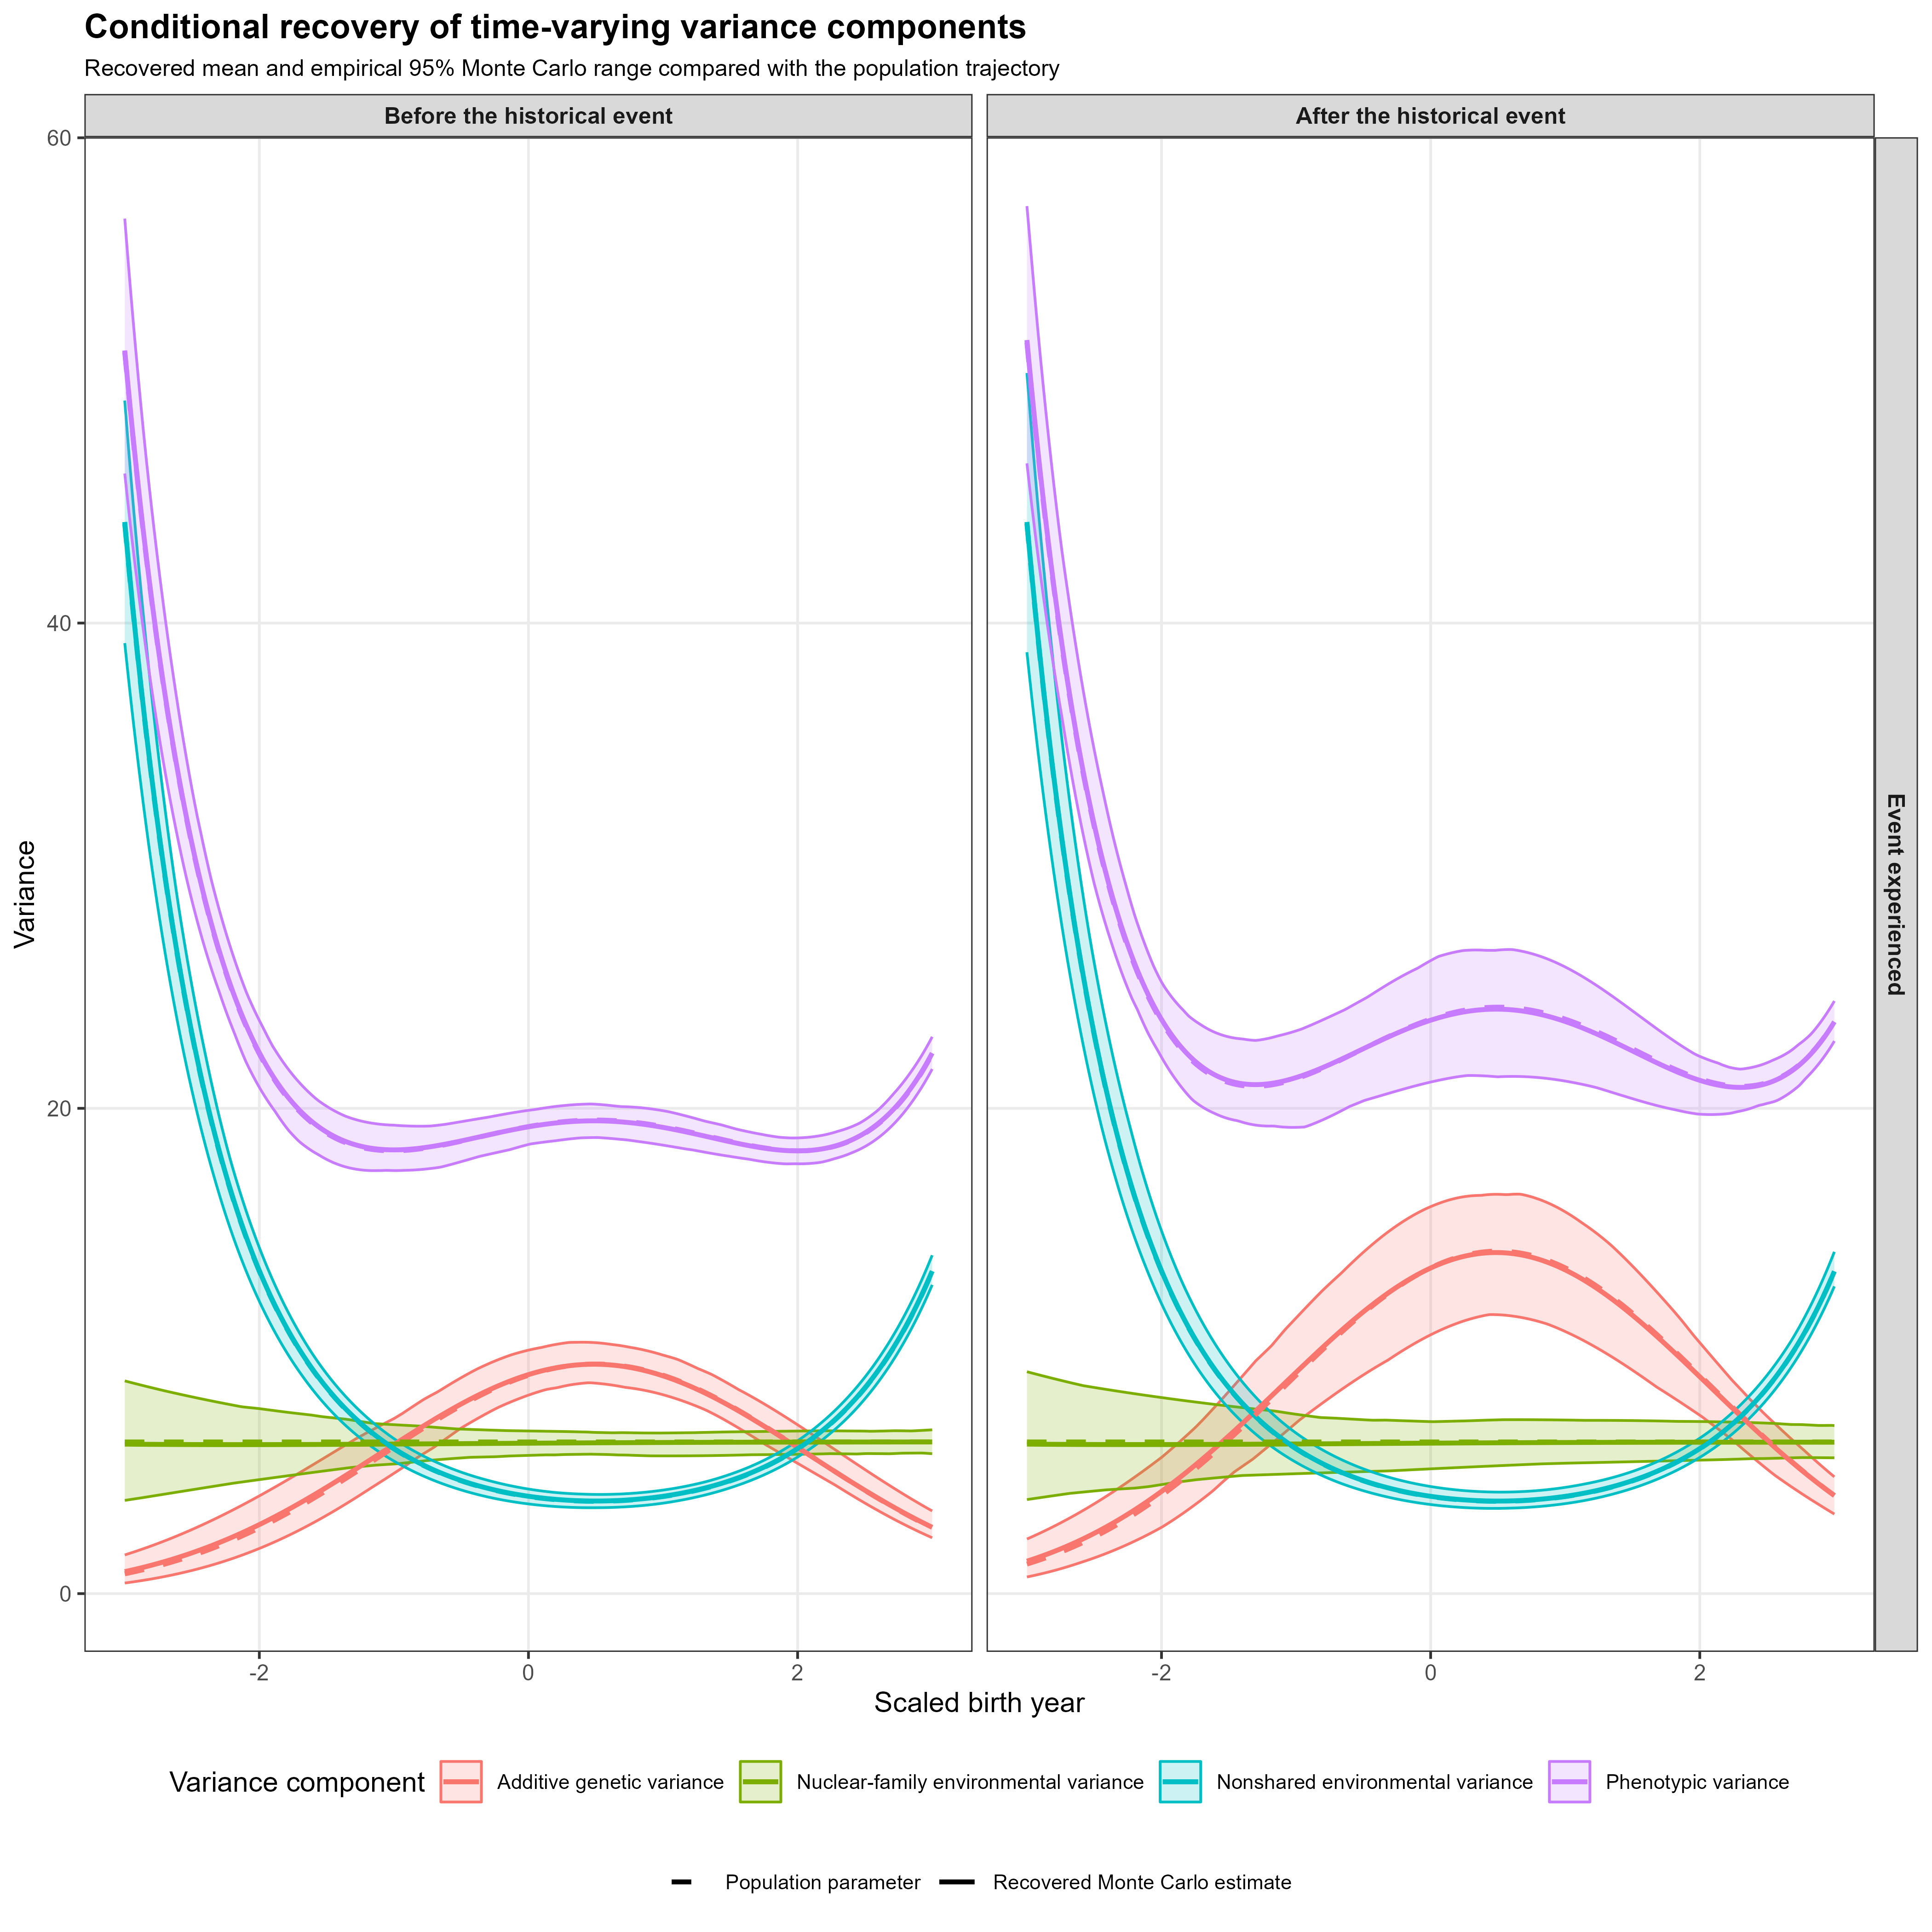

The file beside this chart, header and first rows:
time, historical_period, event_experienced, event_effect, component, n_replications, recovered_mean, recovered_median, recovered_lower, recovered_upper, population_variance, recovered_central, historical_period_label, event_experience_label
-3, 0, 0, 0, Additive genetic variance, 100, 0.9058, 0.9027, 0.4358, 1.594, 0.8165, 0.9058, Before the historical event, Event not experienced
-3, 0, 0, 0, Nuclear-family environmental variance, 100, 6.161, 6.081, 3.842, 8.767, 6.25, 6.161, Before the historical event, Event not experienced
-3, 0, 0, 0, Nonshared environmental variance, 100, 44.17, 44.33, 39.17, 49.17, 44.09, 44.17, Before the historical event, Event not experienced
-3, 0, 0, 0, Phenotypic variance, 100, 51.23, 50.93, 46.16, 56.67, 51.16, 51.23, Before the historical event, Event not experienced
-3, 0, 1, 0, Additive genetic variance, 100, 0.9058, 0.9027, 0.4358, 1.594, 0.8165, 0.9058, Before the historical event, Event experienced
-3, 0, 1, 0, Nuclear-family environmental variance, 100, 6.161, 6.081, 3.842, 8.767, 6.25, 6.161, Before the historical event, Event experienced
-3, 0, 1, 0, Nonshared environmental variance, 100, 44.17, 44.33, 39.17, 49.17, 44.09, 44.17, Before the historical event, Event experienced
-3, 0, 1, 0, Phenotypic variance, 100, 51.23, 50.93, 46.16, 56.67, 51.16, 51.23, Before the historical event, Event experienced
-3, 1, 0, 0, Additive genetic variance, 100, 0.9058, 0.9027, 0.4358, 1.594, 0.8165, 0.9058, After the historical event, Event not experienced
-3, 1, 0, 0, Nuclear-family environmental variance, 100, 6.161, 6.081, 3.842, 8.767, 6.25, 6.161, After the historical event, Event not experienced
-3, 1, 0, 0, Nonshared environmental variance, 100, 44.17, 44.33, 39.17, 49.17, 44.09, 44.17, After the historical event, Event not experienced
-3, 1, 0, 0, Phenotypic variance, 100, 51.23, 50.93, 46.16, 56.67, 51.16, 51.23, After the historical event, Event not experienced
-3, 1, 1, 1, Additive genetic variance, 100, 1.337, 1.297, 0.6858, 2.25, 1.218, 1.337, After the historical event, Event experienced
-3, 1, 1, 1, Nuclear-family environmental variance, 100, 6.162, 6.091, 3.876, 9.145, 6.25, 6.162, After the historical event, Event experienced
-3, 1, 1, 1, Nonshared environmental variance, 100, 44.17, 44.51, 38.8, 50.3, 44.09, 44.17, After the historical event, Event experienced
-3, 1, 1, 1, Phenotypic variance, 100, 51.67, 52.03, 46.58, 57.18, 51.56, 51.67, After the historical event, Event experienced
-2.98, 0, 0, 0, Additive genetic variance, 100, 0.9301, 0.9276, 0.4508, 1.63, 0.8396, 0.9301, Before the historical event, Event not experienced
-2.98, 0, 0, 0, Nuclear-family environmental variance, 100, 6.16, 6.083, 3.859, 8.738, 6.25, 6.16, Before the historical event, Event not experienced
-2.98, 0, 0, 0, Nonshared environmental variance, 100, 42.95, 43.12, 38.12, 47.76, 42.88, 42.95, Before the historical event, Event not experienced
-2.98, 0, 0, 0, Phenotypic variance, 100, 50.04, 49.75, 45.12, 55.27, 49.97, 50.04, Before the historical event, Event not experienced
-2.98, 0, 1, 0, Additive genetic variance, 100, 0.9301, 0.9276, 0.4508, 1.63, 0.8396, 0.9301, Before the historical event, Event experienced
-2.98, 0, 1, 0, Nuclear-family environmental variance, 100, 6.16, 6.083, 3.859, 8.738, 6.25, 6.16, Before the historical event, Event experienced
-2.98, 0, 1, 0, Nonshared environmental variance, 100, 42.95, 43.12, 38.12, 47.76, 42.88, 42.95, Before the historical event, Event experienced
-2.98, 0, 1, 0, Phenotypic variance, 100, 50.04, 49.75, 45.12, 55.27, 49.97, 50.04, Before the historical event, Event experienced
-2.98, 1, 0, 0, Additive genetic variance, 100, 0.9301, 0.9276, 0.4508, 1.63, 0.8396, 0.9301, After the historical event, Event not experienced
-2.98, 1, 0, 0, Nuclear-family environmental variance, 100, 6.16, 6.083, 3.859, 8.738, 6.25, 6.16, After the historical event, Event not experienced
-2.98, 1, 0, 0, Nonshared environmental variance, 100, 42.95, 43.12, 38.12, 47.76, 42.88, 42.95, After the historical event, Event not experienced
-2.98, 1, 0, 0, Phenotypic variance, 100, 50.04, 49.75, 45.12, 55.27, 49.97, 50.04, After the historical event, Event not experienced
-2.98, 1, 1, 1, Additive genetic variance, 100, 1.373, 1.334, 0.7089, 2.299, 1.253, 1.373, After the historical event, Event experienced
-2.98, 1, 1, 1, Nuclear-family environmental variance, 100, 6.161, 6.094, 3.892, 9.115, 6.25, 6.161, After the historical event, Event experienced
-2.98, 1, 1, 1, Nonshared environmental variance, 100, 42.95, 43.28, 37.75, 48.89, 42.88, 42.95, After the historical event, Event experienced
-2.98, 1, 1, 1, Phenotypic variance, 100, 50.48, 50.83, 45.6, 55.9, 50.38, 50.48, After the historical event, Event experienced
-2.96, 0, 0, 0, Additive genetic variance, 100, 0.9549, 0.953, 0.4662, 1.665, 0.8632, 0.9549, Before the historical event, Event not experienced
-2.96, 0, 0, 0, Nuclear-family environmental variance, 100, 6.159, 6.085, 3.876, 8.709, 6.25, 6.159, Before the historical event, Event not experienced
-2.96, 0, 0, 0, Nonshared environmental variance, 100, 41.78, 41.94, 37.1, 46.39, 41.7, 41.78, Before the historical event, Event not experienced
-2.96, 0, 0, 0, Phenotypic variance, 100, 48.89, 48.61, 44.13, 53.92, 48.82, 48.89, Before the historical event, Event not experienced
-2.96, 0, 1, 0, Additive genetic variance, 100, 0.9549, 0.953, 0.4662, 1.665, 0.8632, 0.9549, Before the historical event, Event experienced
-2.96, 0, 1, 0, Nuclear-family environmental variance, 100, 6.159, 6.085, 3.876, 8.709, 6.25, 6.159, Before the historical event, Event experienced
-2.96, 0, 1, 0, Nonshared environmental variance, 100, 41.78, 41.94, 37.1, 46.39, 41.7, 41.78, Before the historical event, Event experienced
-2.96, 0, 1, 0, Phenotypic variance, 100, 48.89, 48.61, 44.13, 53.92, 48.82, 48.89, Before the historical event, Event experienced
-2.96, 1, 0, 0, Additive genetic variance, 100, 0.9549, 0.953, 0.4662, 1.665, 0.8632, 0.9549, After the historical event, Event not experienced
-2.96, 1, 0, 0, Nuclear-family environmental variance, 100, 6.159, 6.085, 3.876, 8.709, 6.25, 6.159, After the historical event, Event not experienced
-2.96, 1, 0, 0, Nonshared environmental variance, 100, 41.78, 41.94, 37.1, 46.39, 41.7, 41.78, After the historical event, Event not experienced
-2.96, 1, 0, 0, Phenotypic variance, 100, 48.89, 48.61, 44.13, 53.92, 48.82, 48.89, After the historical event, Event not experienced
-2.96, 1, 1, 1, Additive genetic variance, 100, 1.409, 1.371, 0.7327, 2.349, 1.288, 1.409, After the historical event, Event experienced
-2.96, 1, 1, 1, Nuclear-family environmental variance, 100, 6.16, 6.097, 3.908, 9.086, 6.25, 6.16, After the historical event, Event experienced
-2.96, 1, 1, 1, Nonshared environmental variance, 100, 41.77, 42.09, 36.74, 47.53, 41.7, 41.77, After the historical event, Event experienced
-2.96, 1, 1, 1, Phenotypic variance, 100, 49.34, 49.69, 44.65, 54.62, 49.24, 49.34, After the historical event, Event experienced
-2.94, 0, 0, 0, Additive genetic variance, 100, 0.9802, 0.9789, 0.4819, 1.702, 0.8874, 0.9802, Before the historical event, Event not experienced
-2.94, 0, 0, 0, Nuclear-family environmental variance, 100, 6.158, 6.087, 3.893, 8.68, 6.25, 6.158, Before the historical event, Event not experienced
-2.94, 0, 0, 0, Nonshared environmental variance, 100, 40.64, 40.8, 36.11, 45.08, 40.57, 40.64, Before the historical event, Event not experienced
-2.94, 0, 0, 0, Phenotypic variance, 100, 47.78, 47.5, 43.17, 52.62, 47.71, 47.78, Before the historical event, Event not experienced
-2.94, 0, 1, 0, Additive genetic variance, 100, 0.9802, 0.9789, 0.4819, 1.702, 0.8874, 0.9802, Before the historical event, Event experienced
-2.94, 0, 1, 0, Nuclear-family environmental variance, 100, 6.158, 6.087, 3.893, 8.68, 6.25, 6.158, Before the historical event, Event experienced
-2.94, 0, 1, 0, Nonshared environmental variance, 100, 40.64, 40.8, 36.11, 45.08, 40.57, 40.64, Before the historical event, Event experienced
-2.94, 0, 1, 0, Phenotypic variance, 100, 47.78, 47.5, 43.17, 52.62, 47.71, 47.78, Before the historical event, Event experienced
-2.94, 1, 0, 0, Additive genetic variance, 100, 0.9802, 0.9789, 0.4819, 1.702, 0.8874, 0.9802, After the historical event, Event not experienced
-2.94, 1, 0, 0, Nuclear-family environmental variance, 100, 6.158, 6.087, 3.893, 8.68, 6.25, 6.158, After the historical event, Event not experienced
-2.94, 1, 0, 0, Nonshared environmental variance, 100, 40.64, 40.8, 36.11, 45.08, 40.57, 40.64, After the historical event, Event not experienced
-2.94, 1, 0, 0, Phenotypic variance, 100, 47.78, 47.5, 43.17, 52.62, 47.71, 47.78, After the historical event, Event not experienced
... 4,756 more rows
